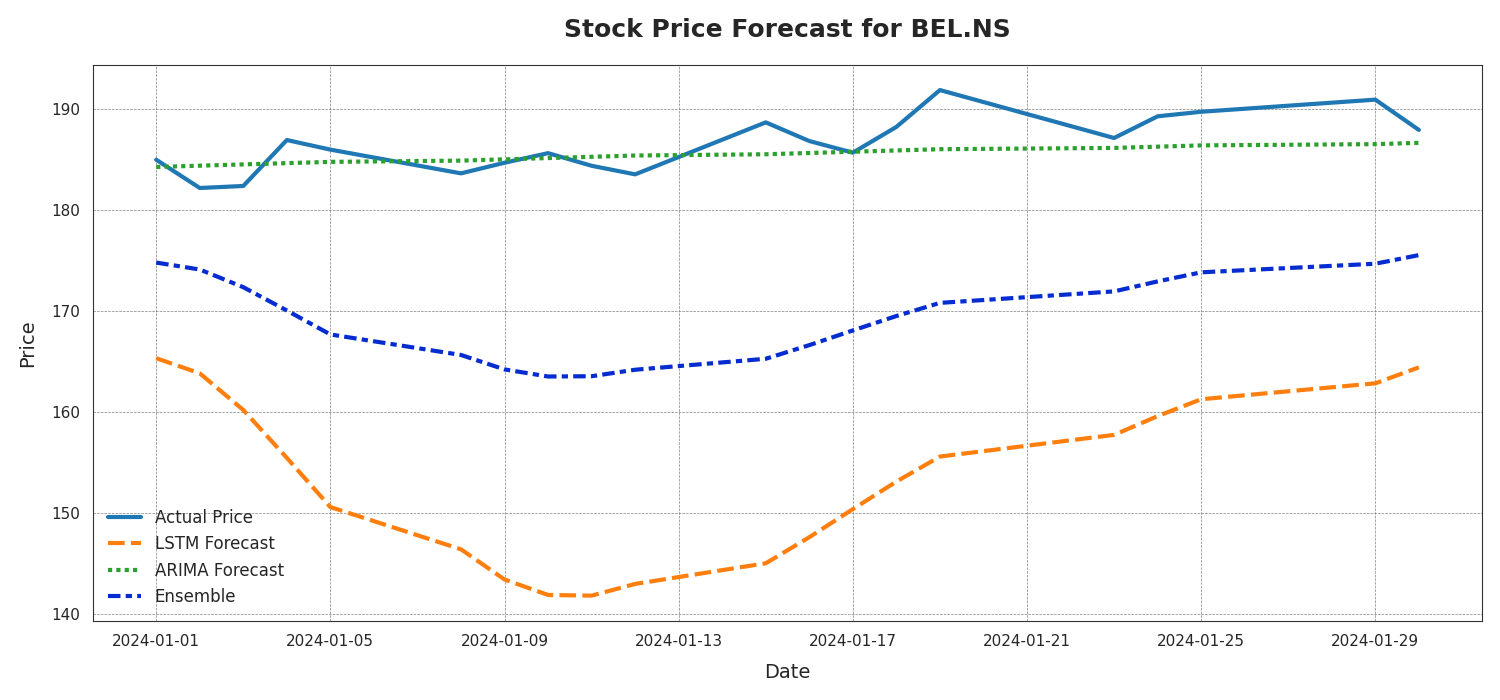

Values plotted in this chart, from the file beside it:
Date, Actual Price, LSTM Forecast, ARIMA Forecast, Ensemble
2024-01-01, 184.9, 165.3, 184.2, 174.8
2024-01-02, 182.1, 163.8, 184.4, 174.1
2024-01-03, 182.4, 160.2, 184.5, 172.3
2024-01-04, 186.9, 155.4, 184.6, 170
2024-01-05, 185.9, 150.5, 184.7, 167.6
2024-01-08, 183.6, 146.4, 184.9, 165.6
2024-01-09, 184.6, 143.4, 185, 164.2
2024-01-10, 185.6, 141.8, 185.1, 163.5
2024-01-11, 184.4, 141.8, 185.2, 163.5
2024-01-12, 183.5, 142.9, 185.4, 164.2
2024-01-15, 188.6, 145, 185.5, 165.2
2024-01-16, 186.8, 147.6, 185.6, 166.6
2024-01-17, 185.6, 150.3, 185.7, 168
2024-01-18, 188.2, 153.1, 185.9, 169.5
2024-01-19, 191.9, 155.6, 186, 170.8
2024-01-23, 187.1, 157.7, 186.1, 171.9
2024-01-24, 189.2, 159.6, 186.2, 172.9
2024-01-25, 189.7, 161.2, 186.4, 173.8
2024-01-29, 190.9, 162.8, 186.5, 174.6
2024-01-30, 187.9, 164.4, 186.6, 175.5
